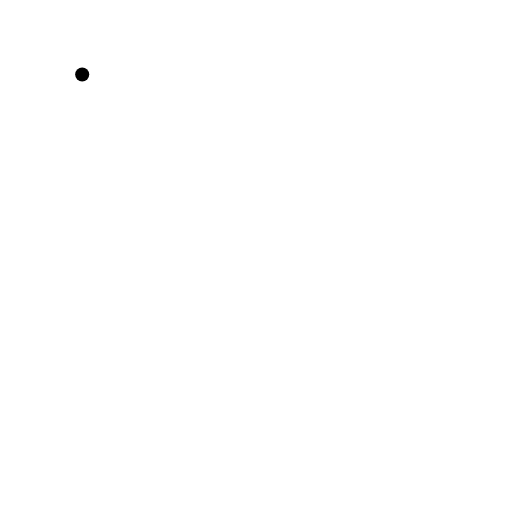
t = 0.00 s
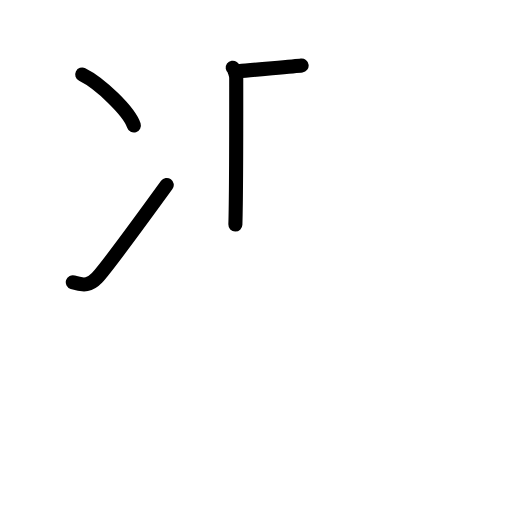
t = 3.20 s
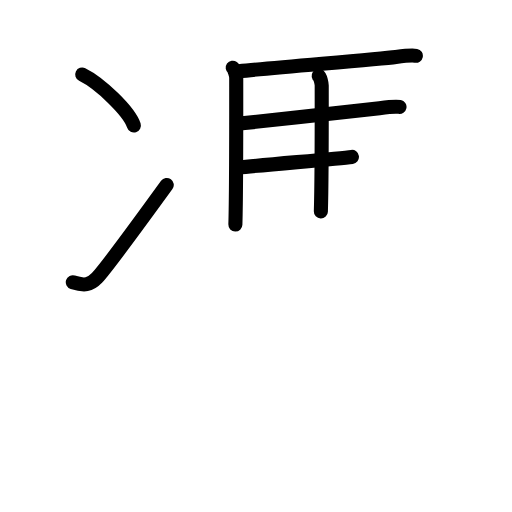
t = 6.40 s
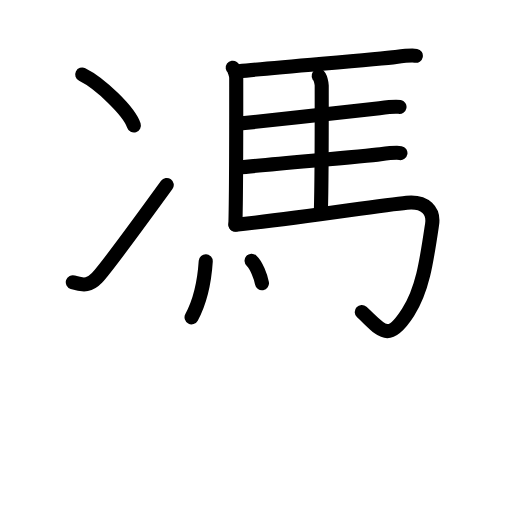
t = 9.60 s
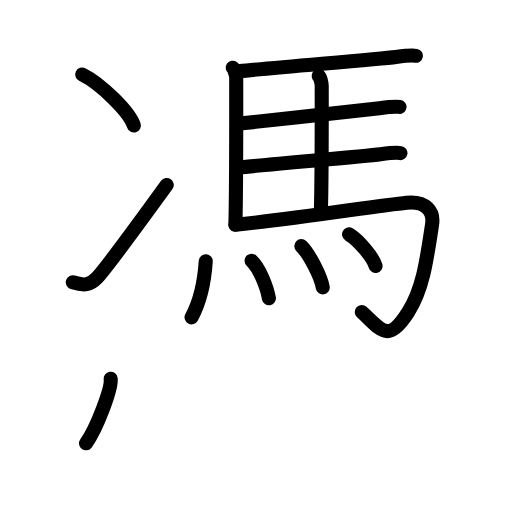
t = 12.80 s
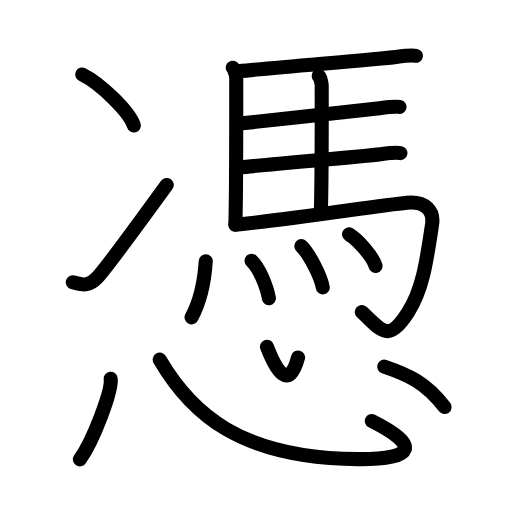
t = 16.00 s

The animated SVG that drew these frames (rendered in a browser with its animation timeline set to each time). Animation: 41 SMIL elements (animate=41); one cycle of 16.00 s.

<?xml version="1.0" encoding="UTF-8"?>
<!--
AniKanjiVG is licensed by CC-BY-SA Paul C. Sommerhoff (https://bitbucket.org/sommerhoff/anikanjivg).
AniKanjiVG uses KanjiVG which is licensed by CC-BY-SA Ulrich Apel (http://kanjivg.tagaini.net).
See also http://creativecommons.org/licenses/by-sa/3.0/
-->
<svg xmlns:kvg='http://kanjivg.tagaini.net' xmlns='http://www.w3.org/2000/svg' width='109' height='109' viewBox='0 0 109 109' style='fill:none;stroke:#000000;stroke-width:3;stroke-linecap:round;stroke-linejoin:round;' id="kvg:kanji_06191"><g id="kvg:06191" kvg:element="憑"><g id="kvg:06191-g1" kvg:element="馮" kvg:position="top"><g id="kvg:06191-g2" kvg:element="冫" kvg:original="氷" kvg:position="left"><g id="kvg:06191-g3" kvg:position="top"><path id="kvg:06191-s1" kvg:type="㇔" d="M17.5,15.87c3.88,1.91,10.03,7.87,11,10.85"><animate attributeName="d" begin="0.0s" dur="1.0s" from="M17.5,15.87C17.5,15.87,17.5,15.87,17.5,15.87" to="M17.5,15.87c3.88,1.91,10.03,7.87,11,10.85" />
</path>
</g>
<g id="kvg:06191-g4" kvg:position="bottom"><path id="kvg:06191-s2" kvg:type="㇀" d="M15.5,60.09c2.5,0.81,3.68,0.59,5.14-0.92c1.42-1.47,9.44-12.33,14.86-19.8"><animate attributeName="d" begin="1.0s" dur="0.5s" from="M15.5,60.09C15.5,60.09,15.5,60.09,15.5,60.09" to="M15.5,60.09c2.5,0.81,3.68,0.59,5.14-0.92" />
<animate attributeName="d" begin="1.5s" dur="0.5s" from="M15.5,60.09c2.5,0.81,3.68,0.59,5.14-0.92c0,0,0,0,0,0,0" to="M15.5,60.09c2.5,0.81,3.68,0.59,5.14-0.92c1.42-1.47,9.44-12.33,14.86-19.8" />
<animate attributeName="d" begin="0s" dur="1.0s" from="M-100,-100" to="M-100,-100" />
</path>
</g>
</g>
<g id="kvg:06191-g5" kvg:element="馬" kvg:position="right"><path id="kvg:06191-s3" kvg:type="㇑" d="M49.54,14.41c0.36,0.26,0.75,1.73,0.75,2.19c0,4.65,0.04,23.88-0.18,31.21"><animate attributeName="d" begin="2.0s" dur="0.5s" from="M49.54,14.41C49.54,14.41,49.54,14.41,49.54,14.41" to="M49.54,14.41c0.36,0.26,0.75,1.73,0.75,2.19" />
<animate attributeName="d" begin="2.5s" dur="0.5s" from="M49.54,14.41c0.36,0.26,0.75,1.73,0.75,2.19c0,0,0,0,0,0,0" to="M49.54,14.41c0.36,0.26,0.75,1.73,0.75,2.19c0,4.65,0.04,23.88-0.18,31.21" />
<animate attributeName="d" begin="0s" dur="2.0s" from="M-100,-100" to="M-100,-100" />
</path>
<path id="kvg:06191-s4" kvg:type="㇐b" d="M50.84,15.17c8.88-0.91,29.62-2.54,33.43-3.04c1.33-0.17,3.59-0.38,4.26-0.25"><animate attributeName="d" begin="3.0s" dur="0.5s" from="M50.84,15.17C50.84,15.17,50.84,15.17,50.84,15.17" to="M50.84,15.17c8.88-0.91,29.62-2.54,33.43-3.04" />
<animate attributeName="d" begin="3.5s" dur="0.5s" from="M50.84,15.17c8.88-0.91,29.62-2.54,33.43-3.04c0,0,0,0,0,0,0" to="M50.84,15.17c8.88-0.91,29.62-2.54,33.43-3.04c1.33-0.17,3.59-0.38,4.26-0.25" />
<animate attributeName="d" begin="0s" dur="3.0s" from="M-100,-100" to="M-100,-100" />
</path>
<path id="kvg:06191-s5" kvg:type="㇑a" d="M67.84,16.13c0.36,0.26,0.65,1.63,0.65,2.08c0,4.65,0.04,19.48-0.18,26.81"><animate attributeName="d" begin="4.0s" dur="0.5s" from="M67.84,16.13C67.84,16.13,67.84,16.13,67.84,16.13" to="M67.84,16.13c0.36,0.26,0.65,1.63,0.65,2.08" />
<animate attributeName="d" begin="4.5s" dur="0.5s" from="M67.84,16.13c0.36,0.26,0.65,1.63,0.65,2.08c0,0,0,0,0,0,0" to="M67.84,16.13c0.36,0.26,0.65,1.63,0.65,2.08c0,4.65,0.04,19.48-0.18,26.81" />
<animate attributeName="d" begin="0s" dur="4.0s" from="M-100,-100" to="M-100,-100" />
</path>
<path id="kvg:06191-s6" kvg:type="㇐b" d="M50.45,26.36c8.88-0.91,26.53-2.84,30.34-3.34c1.33-0.17,3.59-0.38,4.26-0.25"><animate attributeName="d" begin="5.0s" dur="0.5s" from="M50.45,26.36C50.45,26.36,50.45,26.36,50.45,26.36" to="M50.45,26.36c8.88-0.91,26.53-2.84,30.34-3.34" />
<animate attributeName="d" begin="5.5s" dur="0.5s" from="M50.45,26.36c8.88-0.91,26.53-2.84,30.34-3.34c0,0,0,0,0,0,0" to="M50.45,26.36c8.88-0.91,26.53-2.84,30.34-3.34c1.33-0.17,3.59-0.38,4.26-0.25" />
<animate attributeName="d" begin="0s" dur="5.0s" from="M-100,-100" to="M-100,-100" />
</path>
<path id="kvg:06191-s7" kvg:type="㇐b" d="M50.65,35.68c8.88-0.91,26.53-2.34,30.34-2.84c1.33-0.17,3.59-0.37,4.26-0.25"><animate attributeName="d" begin="6.0s" dur="0.5s" from="M50.65,35.68C50.65,35.68,50.65,35.68,50.65,35.68" to="M50.65,35.68c8.88-0.91,26.53-2.34,30.34-2.84" />
<animate attributeName="d" begin="6.5s" dur="0.5s" from="M50.65,35.68c8.88-0.91,26.53-2.34,30.34-2.84c0,0,0,0,0,0,0" to="M50.65,35.68c8.88-0.91,26.53-2.34,30.34-2.84c1.33-0.17,3.59-0.37,4.26-0.25" />
<animate attributeName="d" begin="0s" dur="6.0s" from="M-100,-100" to="M-100,-100" />
</path>
<path id="kvg:06191-s8" kvg:type="㇆a" d="M50.12,47.85c12.63-1.25,30.24-4.08,36.47-4.7c4.05-0.4,5.82,1.81,5.4,4.58C90.82,55.6,90,61.56,86.88,66.47c-4.35,6.83-5.74,3.68-9.86-0.04"><animate attributeName="d" begin="7.0s" dur="0.25s" from="M50.12,47.85C50.12,47.85,50.12,47.85,50.12,47.85" to="M50.12,47.85c12.63-1.25,30.24-4.08,36.47-4.7" />
<animate attributeName="d" begin="7.25s" dur="0.25s" from="M50.12,47.85c12.63-1.25,30.24-4.08,36.47-4.7c0,0,0,0,0,0,0" to="M50.12,47.85c12.63-1.25,30.24-4.08,36.47-4.7c4.05-0.4,5.82,1.81,5.4,4.58" />
<animate attributeName="d" begin="7.5s" dur="0.25s" from="M50.12,47.85c12.63-1.25,30.24-4.08,36.47-4.7c4.05-0.4,5.82,1.81,5.4,4.58c0,0,0,0,0,0,0" to="M50.12,47.85c12.63-1.25,30.24-4.08,36.47-4.7c4.05-0.4,5.82,1.81,5.4,4.58C90.82,55.6,90,61.56,86.88,66.47" />
<animate attributeName="d" begin="7.75s" dur="0.25s" from="M50.12,47.85c12.63-1.25,30.24-4.08,36.47-4.7c4.05-0.4,5.82,1.81,5.4,4.58C90.82,55.6,90,61.56,86.88,66.47c0,0,0,0,0,0,0" to="M50.12,47.85c12.63-1.25,30.24-4.08,36.47-4.7c4.05-0.4,5.82,1.81,5.4,4.58C90.82,55.6,90,61.56,86.88,66.47c-4.35,6.83-5.74,3.68-9.86-0.04" />
<animate attributeName="d" begin="0s" dur="7.0s" from="M-100,-100" to="M-100,-100" />
</path>
<g id="kvg:06191-g6" kvg:element="灬" kvg:variant="true" kvg:original="火"><path id="kvg:06191-s9" kvg:type="㇔" d="M43.8,55.62c-0.29,4.5-1.33,8.81-3.02,11.94"><animate attributeName="d" begin="8.0s" dur="1.0s" from="M43.8,55.62C43.8,55.62,43.8,55.62,43.8,55.62" to="M43.8,55.62c-0.29,4.5-1.33,8.81-3.02,11.94" />
<animate attributeName="d" begin="0s" dur="8.0s" from="M-100,-100" to="M-100,-100" />
</path>
<path id="kvg:06191-s10" kvg:type="㇔" d="M53.55,55.5c1.68,1.51,3.28,5.65,3.7,8"><animate attributeName="d" begin="9.0s" dur="1.0s" from="M53.55,55.5C53.55,55.5,53.55,55.5,53.55,55.5" to="M53.55,55.5c1.68,1.51,3.28,5.65,3.7,8" />
<animate attributeName="d" begin="0s" dur="9.0s" from="M-100,-100" to="M-100,-100" />
</path>
<path id="kvg:06191-s11" kvg:type="㇔" d="M64.15,52.39c1.61,1.55,4.16,6.38,4.56,8.79"><animate attributeName="d" begin="10.0s" dur="1.0s" from="M64.15,52.39C64.15,52.39,64.15,52.39,64.15,52.39" to="M64.15,52.39c1.61,1.55,4.16,6.38,4.56,8.79" />
<animate attributeName="d" begin="0s" dur="10.0s" from="M-100,-100" to="M-100,-100" />
</path>
<path id="kvg:06191-s12" kvg:type="㇔" d="M74.31,49.89c1.99,1.19,5.14,4.89,5.64,6.73"><animate attributeName="d" begin="11.0s" dur="1.0s" from="M74.31,49.89C74.31,49.89,74.31,49.89,74.31,49.89" to="M74.31,49.89c1.99,1.19,5.14,4.89,5.64,6.73" />
<animate attributeName="d" begin="0s" dur="11.0s" from="M-100,-100" to="M-100,-100" />
</path>
</g>
</g>
</g>
<g id="kvg:06191-g7" kvg:element="心" kvg:position="bottom" kvg:radical="general"><path id="kvg:06191-s13" kvg:type="㇔" d="M23.56,80.63c0.36,2.42-3.65,13.13-6.56,17.17"><animate attributeName="d" begin="12.0s" dur="1.0s" from="M23.56,80.63C23.56,80.63,23.56,80.63,23.56,80.63" to="M23.56,80.63c0.36,2.42-3.65,13.13-6.56,17.17" />
<animate attributeName="d" begin="0s" dur="12.0s" from="M-100,-100" to="M-100,-100" />
</path>
<path id="kvg:06191-s14" kvg:type="㇟b" d="M34,76.57c6.58,11.27,16.97,21.04,42.33,21.18c12.23,0.07,13.03-3,2.83-8.13"><animate attributeName="d" begin="13.0s" dur="0.5s" from="M34,76.57C34,76.57,34,76.57,34,76.57" to="M34,76.57c6.58,11.27,16.97,21.04,42.33,21.18" />
<animate attributeName="d" begin="13.5s" dur="0.5s" from="M34,76.57c6.58,11.27,16.97,21.04,42.33,21.18c0,0,0,0,0,0,0" to="M34,76.57c6.58,11.27,16.97,21.04,42.33,21.18c12.23,0.07,13.03-3,2.83-8.13" />
<animate attributeName="d" begin="0s" dur="13.0s" from="M-100,-100" to="M-100,-100" />
</path>
<path id="kvg:06191-s15" kvg:type="㇔a" d="M56.83,73.82c1.88,4.85,4.62,9.7,6.63,2.28"><animate attributeName="d" begin="14.0s" dur="1.0s" from="M56.83,73.82C56.83,73.82,56.83,73.82,56.83,73.82" to="M56.83,73.82c1.88,4.85,4.62,9.7,6.63,2.28" />
<animate attributeName="d" begin="0s" dur="14.0s" from="M-100,-100" to="M-100,-100" />
</path>
<path id="kvg:06191-s16" kvg:type="㇔" d="M81.8,78.05c5.02,1.72,8.78,3.29,12.85,8.61"><animate attributeName="d" begin="15.0s" dur="1.0s" from="M81.8,78.05C81.8,78.05,81.8,78.05,81.8,78.05" to="M81.8,78.05c5.02,1.72,8.78,3.29,12.85,8.61" />
<animate attributeName="d" begin="0s" dur="15.0s" from="M-100,-100" to="M-100,-100" />
</path>
</g>
</g>
</svg>
